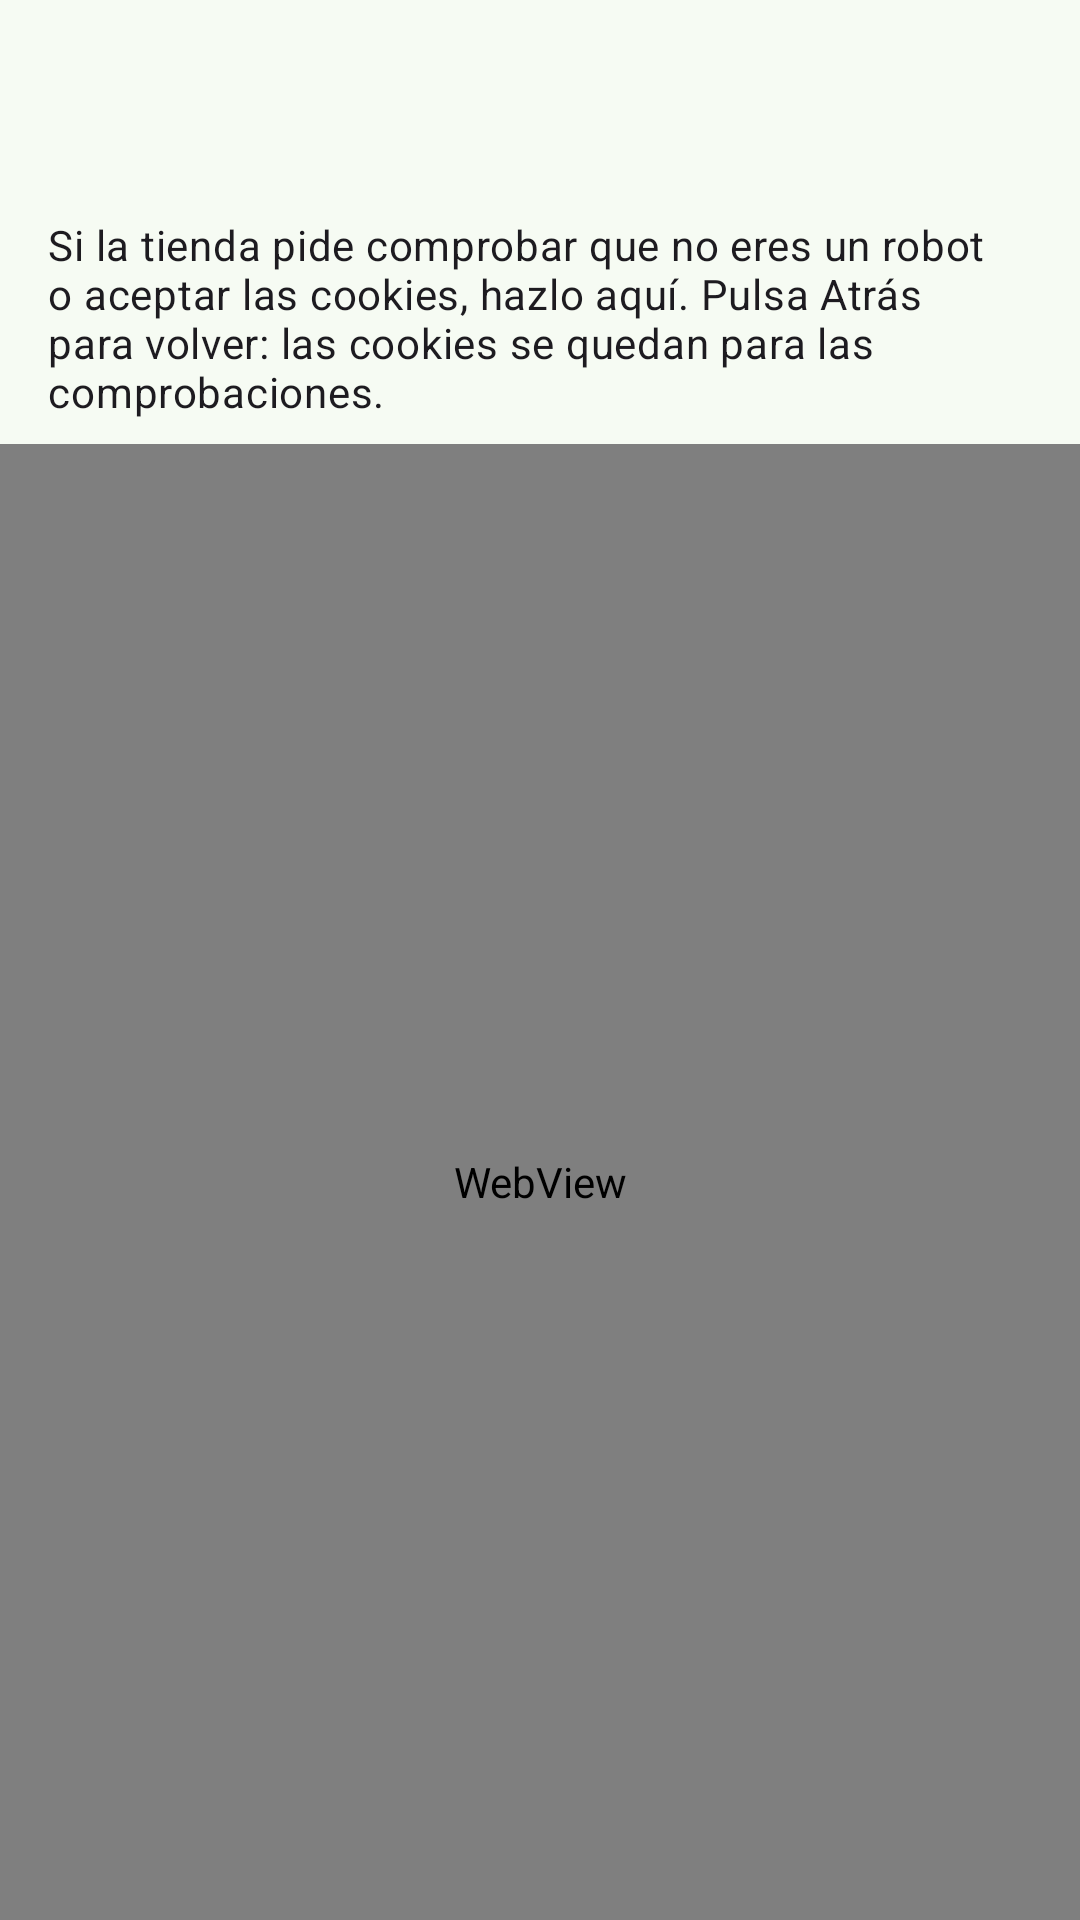

Write the Android layout XML for this screen, with the resource values it uses.
<!-- AndroidManifest.xml: application theme Tema.NoMeSubas -->
<!-- res/layout/activity_navegador.xml -->
<?xml version="1.0" encoding="utf-8"?>
<LinearLayout xmlns:android="http://schemas.android.com/apk/res/android"
	android:id="@+id/raiz"
	android:layout_width="match_parent"
	android:layout_height="match_parent"
	android:background="?android:attr/colorBackground"
	android:orientation="vertical">

	<com.google.android.material.appbar.MaterialToolbar
		android:id="@+id/barra"
		android:layout_width="match_parent"
		android:layout_height="?attr/actionBarSize" />

	<TextView
		android:id="@+id/estado"
		style="@style/Texto.Estado"
		android:accessibilityLiveRegion="polite"
		android:text="@string/navegador_explicacion" />

	<WebView
		android:id="@+id/web"
		android:layout_width="match_parent"
		android:layout_height="0dp"
		android:layout_weight="1" />
</LinearLayout>
<!-- resources referenced by this layout -->
<resources>
  <string name="navegador_explicacion">Si la tienda pide comprobar que no eres un robot o aceptar las cookies, hazlo aquí. Pulsa Atrás para volver: las cookies se quedan para las comprobaciones.</string>
  <style name="Texto.Estado" parent="">
  		<item name="android:layout_width">match_parent</item>
  		<item name="android:layout_height">wrap_content</item>
  		<item name="android:paddingHorizontal">16dp</item>
  		<item name="android:paddingVertical">8dp</item>
  		<item name="android:textAppearance">?attr/textAppearanceBodyMedium</item>
  		<item name="android:textColor">?attr/colorOnSurface</item>
  	</style>
  <style name="Tema.NoMeSubas" parent="Theme.Material3.DayNight.NoActionBar">
  		<item name="colorPrimary">@color/primario</item>
  		<item name="colorOnPrimary">@color/sobre_primario</item>
  		<item name="colorPrimaryContainer">@color/primario_contenedor</item>
  		<item name="colorOnPrimaryContainer">@color/sobre_primario_contenedor</item>
  		<item name="colorSecondary">@color/secundario</item>
  		<item name="android:colorBackground">@color/fondo</item>
  		<item name="colorOnBackground">@color/sobre_fondo</item>
  		<item name="colorSurfaceVariant">@color/superficie_variante</item>
  		<item name="colorOnSurfaceVariant">@color/sobre_superficie_variante</item>
  		<item name="colorOutline">@color/contorno</item>
  		<item name="android:windowLightStatusBar" tools:targetApi="m">?attr/isLightTheme</item>
  		<item name="preferenceTheme">@style/PreferenceThemeOverlay</item>
  	</style>
  <color name="primario">#1B6B3A</color>
  <color name="sobre_primario">#FFFFFF</color>
  <color name="primario_contenedor">#A4F4B4</color>
  <color name="sobre_primario_contenedor">#00210C</color>
  <color name="secundario">#4F6352</color>
  <color name="fondo">#F6FBF3</color>
  <color name="sobre_fondo">#181D18</color>
  <color name="superficie_variante">#DDE5DA</color>
  <color name="sobre_superficie_variante">#414941</color>
  <color name="contorno">#5F6A5E</color>
</resources>
